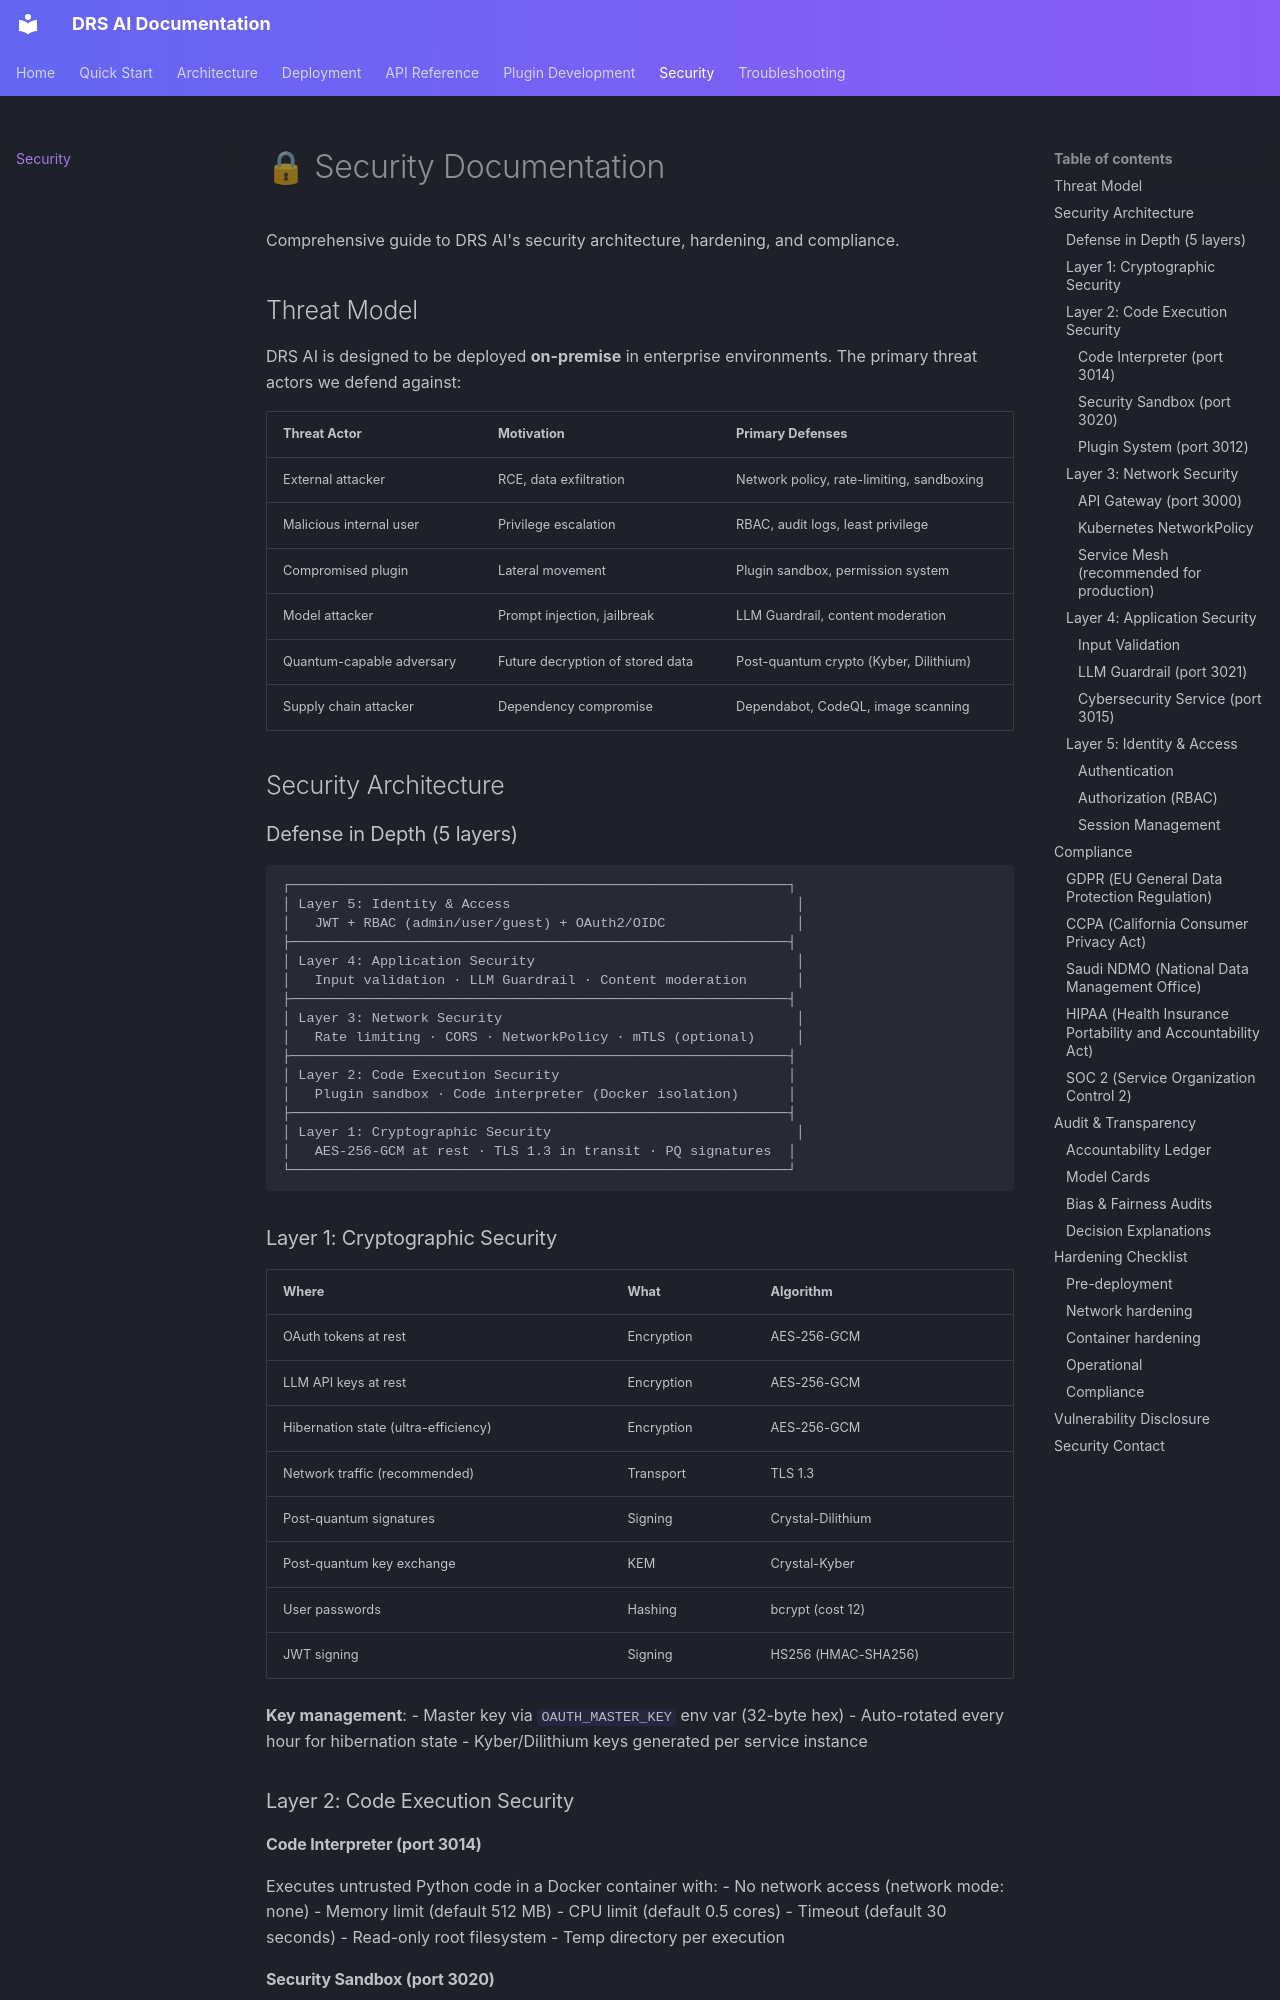

repository: CTO-DRS/DRS-AI · page: security/index.html · generator: mkdocs

# 🔒 Security Documentation

Comprehensive guide to DRS AI's security architecture, hardening, and compliance.

## Threat Model

DRS AI is designed to be deployed **on-premise** in enterprise environments. The primary threat actors we defend against:

| Threat Actor | Motivation | Primary Defenses |
|--------------|------------|------------------|
| External attacker | RCE, data exfiltration | Network policy, rate-limiting, sandboxing |
| Malicious internal user | Privilege escalation | RBAC, audit logs, least privilege |
| Compromised plugin | Lateral movement | Plugin sandbox, permission system |
| Model attacker | Prompt injection, jailbreak | LLM Guardrail, content moderation |
| Quantum-capable adversary | Future decryption of stored data | Post-quantum crypto (Kyber, Dilithium) |
| Supply chain attacker | Dependency compromise | Dependabot, CodeQL, image scanning |

## Security Architecture

### Defense in Depth (5 layers)

```
┌─────────────────────────────────────────────────────────────┐
│ Layer 5: Identity & Access                                   │
│   JWT + RBAC (admin/user/guest) + OAuth2/OIDC                │
├─────────────────────────────────────────────────────────────┤
│ Layer 4: Application Security                                │
│   Input validation · LLM Guardrail · Content moderation      │
├─────────────────────────────────────────────────────────────┤
│ Layer 3: Network Security                                    │
│   Rate limiting · CORS · NetworkPolicy · mTLS (optional)     │
├─────────────────────────────────────────────────────────────┤
│ Layer 2: Code Execution Security                            │
│   Plugin sandbox · Code interpreter (Docker isolation)      │
├─────────────────────────────────────────────────────────────┤
│ Layer 1: Cryptographic Security                              │
│   AES-256-GCM at rest · TLS 1.3 in transit · PQ signatures  │
└─────────────────────────────────────────────────────────────┘
```
